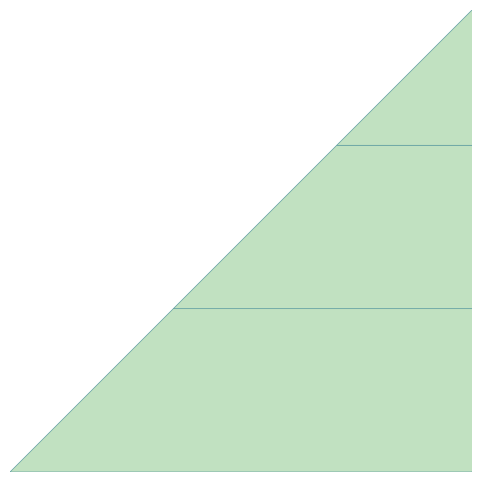

Recreate this plot in Python.
import matplotlib.pyplot as plt
import numpy as np
from matplotlib.patches import Polygon, Rectangle


def draw_grid_block_svg():
    # 参数
    nx, ny = 10, 8  # 网格数量 (宽x深)
    step = 1  # 单个格子大小
    width = nx * step
    height = ny * step
    depth = 2.0  # 整体厚度

    # 颜色
    top_color = '#C1E1C1'  # 浅绿
    side_color = '#8FBC8F'  # 深绿
    edge_color = '#5F9EA0'  # 边框线

    fig, ax = plt.subplots(figsize=(8, 6))

    # 投影参数
    angle = 45
    scale = 0.5
    theta = np.radians(angle)

    def project(x, y, z):
        u = x + y * scale * np.cos(theta)
        v = z + y * scale * np.sin(theta)
        return u, v

    # 1. 绘制底座侧面（先画侧面被遮挡的部分，再画顶面）
    # 右侧面
    p1 = project(width, 0, 0)
    p2 = project(width, height, 0)
    p3 = project(width, height, -depth)
    p4 = project(width, 0, -depth)
    ax.add_patch(Polygon([p1, p2, p3, p4], facecolor=side_color, edgecolor=edge_color))

    # 前侧面
    p1 = project(0, 0, 0)
    p2 = project(width, 0, 0)
    p3 = project(width, 0, -depth)
    p4 = project(0, 0, -depth)
    ax.add_patch(Polygon([p1, p2, p3, p4], facecolor=side_color, edgecolor=edge_color))

    # 2. 绘制顶面网格 (拼贴法)
    # 我们一个格子一个格子画，这样才有网格线
    for i in range(nx):
        for j in range(ny):
            x = i * step
            y = j * step

            # 每个格子的4个点 (z=0)
            v_local = [(x, y, 0), (x + step, y, 0), (x + step, y + step, 0), (x, y + step, 0)]
            v_proj = [project(*v) for v in v_local]

            ax.add_patch(Polygon(v_proj, facecolor=top_color, edgecolor=edge_color, linewidth=0.5))

    ax.set_aspect('equal')
    ax.axis('off')
    plt.savefig('grid_block.svg', format='svg', transparent=True, bbox_inches='tight')
    plt.show()


draw_grid_block_svg()
